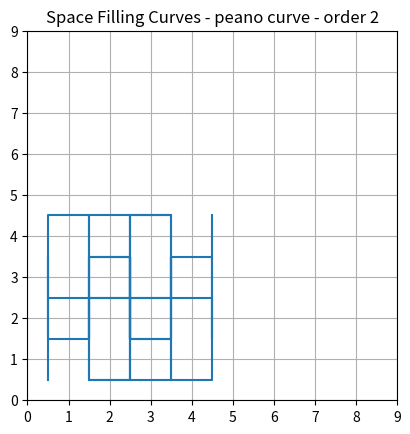

Write Python code to recreate this figure.
#! /usr/bin/env python3
# ------------------------------------------------------------------------------
# Space Filling Curves
# ------------------------------------------------------------------------------
# usage examples:
#
# sfc.py --curve peano --order 2
# sfc.py --curve hilbert --order 3
# sfc.py --curve sierpinski --order 4
# ------------------------------------------------------------------------------
# usage: sfc.py [-h] [--curve curve] [--order order]
#
# options:
#   -h, --help     show this help message and exit
#   --curve curve  type of space filling curve (hilbert, peano, sierpinski)
#   --order order  order of the space filling curve (1, 2, 3, ...)
# ------------------------------------------------------------------------------

import argparse
import matplotlib.pyplot as plt


def peano(i, order):
    """
    Retorna as coordenadas (x, y) do i-ésimo ponto na curva de Peano de ordem order.

    Parâmetros:
    -----------
    i : int
        O índice do ponto na curva de Peano.
    order : int
        A ordem da curva de Peano.

    Retorna:
    --------
    (x, y) : tuple of int
        As coordenadas (x, y) do i-ésimo ponto.
    """
    # Converte o número i para a base 3
    digits = []
    for _ in range(2 * order):
        digits.append(i % 3)
        i //= 3
    digits.reverse()
    print(f'digitos = {digits}')

    # Separa os dígitos em duas listas (x e y)
    a = []
    for _ in range(order):
        a.append([digits[2*_], digits[2*_+1]])

    print(f'matriz = {a}')

    # Aplica as transformações inversas
    R1, R2 = 0, 0
    tam = order
    for column in range(0,tam): #lines of a
        for line in range(0,2): #columns of a
            
            #build R1:
            R1 = 0
            for j in range(0,column+1): #R1 column
                for k in range(0,line): #R1 line
                    R1 += a[j][k]

            #build R2:
            R2 = 0
            for j in range(0,column): #R2 column
                for k in range(line+1,2): #R2 line
                    R2 += a[j][k]

            #check for the inverse peanos:
            if (R1 % 2 == 1) and a[column][line] != 1:
                a[column][line] = 2 - a[column][line]
            if (R2 % 2 == 1) and a[column][line] != 1:
                a[column][line] = 2 - a[column][line]
            
    x, y = 0, 0

    for _ in range(len(a)):
        x += a[_][0]
        y += a[_][1]

    return (x, y)

'''
def peano(i, order):
    """
    Compute the (x, y) coordinates of the i-th point on a Peano curve of a given order.

    Parameters:
    -----------
    i : int
        The index of the point on the Peano curve.
    order : int
        The order of the Peano curve. The curve will cover a 3^order x 3^order grid.

    Returns:
    --------
    (x, y) : tuple of int
        The (x, y) coordinates of the i-th point on the Peano curve.
    """

    points = [
        (0, 0),
        (0, 1),
        (0, 2),
        (1, 2),
        (1, 1),
        (1, 0),
        (2, 0),
        (2, 1),
        (2, 2)
    ]
    
    #tem que testar pra ver se isso ta funcinando certo

    if i > (3**(2*order))-1 : #se o número for maior do que o número de quadrados que existem
        raise ValueError("Number can't be bigger than the number of divisions")

    index = i % 9  
    x, y = points[index]

    for j in range(1, order):
        i = i // 9  
        shift = 3**j  
        index = i % 9  

        if index == 0:
            x, y = y, x
        elif index == 1:
            x, y = x, y + shift
        elif index == 2:
            x, y = x + shift, y + shift
        elif index == 3:
            x, y = x + shift, y - shift
        elif index == 4:
            x, y = x + shift, y
        elif index == 5:
            x, y = x - shift, y + shift
        elif index == 6:
            x, y = x - shift, y - shift
        elif index == 7:
            x, y = x - shift, y
        elif index == 8:
            x, y = 2 * shift - 1 - y, shift - 1 - x

    return (x, y)
'''


def hilbert(i, order):
    """
    Compute the (x, y) coordinates of the i-th point on a Hilbert curve of a given order.

    Reference: https://thecodingtrain.com/challenges/c3-hilbert-curve

    Parameters:
    -----------
    i : int
        The index of the point on the Hilbert curve.
    order : int
        The order of the Hilbert curve. The curve will cover a 2^order x 2^order grid.

    Returns:
    --------
    (x, y) : tuple of int
        The (x, y) coordinates of the i-th point on the Hilbert curve.
    """

    if i > (2**(2*order))-1 : #se o número for maior do que o número de quadrados que existem
        raise ValueError("Number can't be bigger than the number of divisions")

    points = [
        (0, 0),
        (0, 1),
        (1, 1),
        (1, 0),
    ]

    index = i & 3
    x, y = points[index]

    for j in range(1, order):
        i = i >> 2
        shift = 2**j
        index = i & 3

        if (index == 0):
            x, y = y, x
        elif (index == 1):
            x, y = x, y + shift
        elif (index == 2):
            x, y = x + shift, y + shift
        elif (index == 3):
            x, y = 2 * shift - 1 - y, shift - 1 - x

    return (x, y)


def lesbegue(i, order):
    """
    Compute the (x, y) coordinates of the i-th point on a Lesbegue curve of a given order.

    Parameters:
    -----------
    i : int
        The index of the point on the Lesbegue curve.
    order : int
        The order of the Lesbegue curve.  The curve will cover a 4^order x 4^order grid.

    Returns:
    --------
    (x, y) : tuple of int
        The (x, y) coordinates of the i-th point on the Lesbegue curve.
    """

    if i >= (4**order): #se o número for maior do que o número de quadrados que existem
        raise ValueError(f"Index i must be less than 4^{order} = {4**order}.")

    def binary(num,size):
      '''
      num - número que queremos converter para binário
      size - tamanho do binário, se o número for menor que 2ˆsize, o binário terá zeros a esquerda

      ex: binary(10,5) = 01010
      '''
      return f"{num:0{size}b}"

    x, y = 0, 0

    binary_num = binary(i,order*2)

    for k in range(order):
        # Extrai o par de bits atual
        bits = binary_num[2*k : 2*(k+1)]

        # Calcula o deslocamento com base na ordem atual
        shift = 2**(order - k - 1)

        if bits == "01":
            y += shift
        elif bits == "10":
            x += shift
        elif bits == "11":
            x += shift
            y += shift

    return (x,y)



if __name__ == '__main__':
    parser = argparse.ArgumentParser()

    default = {
        'curve': 'peano',
        'order': 2,
    }

    parser.add_argument('--curve', metavar='curve', type=str,
                        default=default['curve'],
                        help='type of space filling curve (hilbert, peano, lesbegue)')
    parser.add_argument('--order', metavar='order', type=int,
                        default=default['order'],
                        help='order of the space filling curve (1, 2, 3, ...)')
    args = parser.parse_args()

    curve = args.curve
    order = args.order

    if curve == 'hilbert':
        n = 2**order
        space_filling_curve = [hilbert(i, order) for i in range(n * n)]
    elif curve == 'peano':
        n = 3**order
        space_filling_curve = [peano(i, order) for i in range(n * n)]
    elif curve == 'lesbegue':
        n = 2**order
        space_filling_curve = [lesbegue(i, order) for i in range(n * n)]
    else:
        raise ValueError('invalid curve type, choose from (hilbert, peano, lesbegue)')

    fig, ax = plt.subplots()

    x = [x + 0.5 for x, y in space_filling_curve]
    y = [y + 0.5 for x, y in space_filling_curve]

    ax.plot(x, y)

    ax.set_xticks(range(n + 1))
    ax.set_yticks(range(n + 1))

    ax.set_xlim(0, n)
    ax.set_ylim(0, n)
    ax.set_aspect('equal')

    plt.grid(True)
    plt.title(f"Space Filling Curves - {default['curve']} curve - order {default['order']}")

    plt.show()
